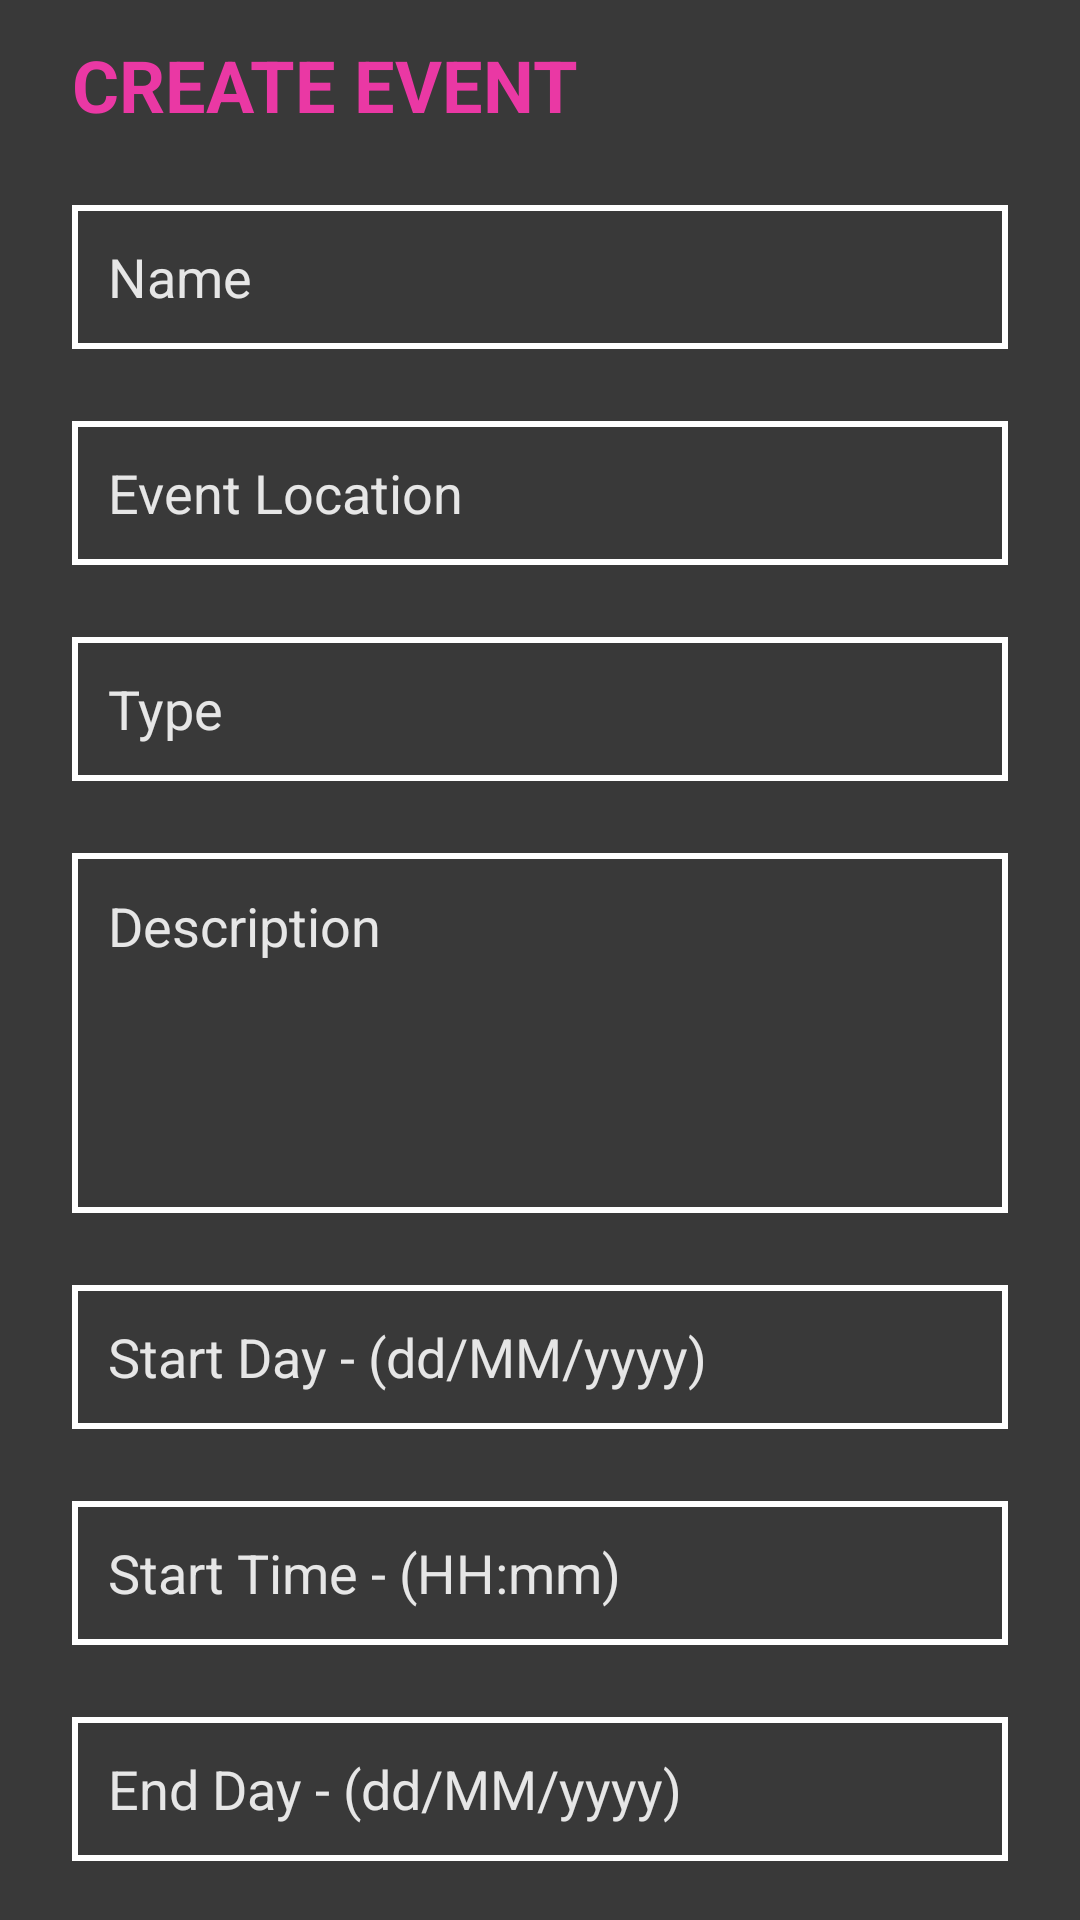

Here is an Android app screen rendered from its layout file. Give the layout XML and the strings, colors and styles it references.
<!-- AndroidManifest.xml: application theme AppTheme -->
<!-- res/layout/fragment_create_event.xml -->
<?xml version="1.0" encoding="utf-8"?>
<LinearLayout xmlns:android="http://schemas.android.com/apk/res/android"
    android:layout_width="match_parent"
    android:layout_height="match_parent"
    xmlns:app="http://schemas.android.com/apk/res-auto"
    android:orientation="vertical">

    <androidx.core.widget.NestedScrollView
        android:layout_width="match_parent"
        android:layout_height="match_parent"
        android:background="@color/dark_gray">
        <LinearLayout
            android:layout_width="match_parent"
            android:layout_height="match_parent"
            android:orientation="vertical">
            <TextView
                android:id="@+id/title_create_event"
                android:textSize="24sp"
                android:textStyle="bold"
                android:layout_width="wrap_content"
                android:layout_height="wrap_content"
                android:layout_marginStart="24dp"
                android:layout_marginEnd="24dp"
                android:layout_marginTop="12dp"
                android:text="@string/createEventTitle"
                android:textColor="@color/pink"/>
            <EditText
                android:id="@+id/name_event"
                android:layout_width="match_parent"
                android:layout_height="48dp"
                android:layout_margin="24dp"
                android:padding="12dp"
                android:hint="@string/hintName"
                android:inputType="text"
                android:textColorHint="@color/gray_text"
                android:textColor="@color/gray_text"
                android:background="@drawable/ic_input_text"/>
            <EditText
                android:id="@+id/location_event"
                android:layout_width="match_parent"
                android:layout_height="48dp"
                android:layout_marginStart="24dp"
                android:layout_marginEnd="24dp"
                android:padding="12dp"
                android:hint="@string/hintLocation"
                android:inputType="text"
                android:textColorHint="@color/gray_text"
                android:textColor="@color/gray_text"
                android:background="@drawable/ic_input_text" />
            <EditText
                android:id="@+id/type_event"
                android:layout_width="match_parent"
                android:layout_height="48dp"
                android:layout_margin="24dp"
                android:padding="12dp"
                android:hint="@string/hintType"
                android:inputType="text"
                android:textColorHint="@color/gray_text"
                android:textColor="@color/gray_text"
                android:background="@drawable/ic_input_text"
                android:maxLength="15"/>
            <EditText
                android:id="@+id/description_event"
                android:layout_width="match_parent"
                android:layout_height="120dp"
                android:layout_marginStart="24dp"
                android:layout_marginEnd="24dp"
                android:padding="12dp"
                android:hint="@string/hintDescription"
                android:inputType="textMultiLine"
                android:textColorHint="@color/gray_text"
                android:textColor="@color/gray_text"
                android:background="@drawable/ic_input_text"
                android:maxLength="200"
                android:scrollbars="vertical"
                android:gravity="top"/>
            <EditText
                android:id="@+id/start_date_event"
                android:layout_width="match_parent"
                android:layout_height="48dp"
                android:layout_margin="24dp"
                android:padding="12dp"
                android:hint="@string/hintStartDate"
                android:inputType="date"
                android:textColorHint="@color/gray_text"
                android:textColor="@color/gray_text"
                android:background="@drawable/ic_input_text"/>
            <EditText
                android:id="@+id/start_time_event"
                android:layout_width="match_parent"
                android:layout_height="48dp"
                android:layout_marginStart="24dp"
                android:layout_marginEnd="24dp"
                android:padding="12dp"
                android:hint="@string/hintStartTime"
                android:inputType="time"
                android:textColorHint="@color/gray_text"
                android:textColor="@color/gray_text"
                android:background="@drawable/ic_input_text"/>
            <EditText
                android:id="@+id/end_date_event"
                android:layout_width="match_parent"
                android:layout_height="48dp"
                android:layout_margin="24dp"
                android:padding="12dp"
                android:hint="@string/hintEndDate"
                android:inputType="date"
                android:textColorHint="@color/gray_text"
                android:textColor="@color/gray_text"
                android:background="@drawable/ic_input_text"/>
            <EditText
                android:id="@+id/end_time_event"
                android:layout_width="match_parent"
                android:layout_height="48dp"
                android:layout_marginStart="24dp"
                android:layout_marginEnd="24dp"
                android:padding="12dp"
                android:hint="@string/hintEndTime"
                android:inputType="time"
                android:textColorHint="@color/gray_text"
                android:textColor="@color/gray_text"
                android:background="@drawable/ic_input_text"/>

            <EditText
                android:id="@+id/num_participants_event"
                android:layout_width="match_parent"
                android:layout_height="48dp"
                android:layout_marginStart="24dp"
                android:layout_marginEnd="24dp"
                android:layout_marginTop="24dp"
                android:padding="12dp"
                android:hint="@string/hintNumParticipants"
                android:inputType="date"
                android:textColorHint="@color/gray_text"
                android:textColor="@color/gray_text"
                android:background="@drawable/ic_input_text"/>
            <com.google.android.material.imageview.ShapeableImageView
                android:id="@+id/image_event"
                android:layout_width="156dp"
                android:layout_height="156dp"
                android:layout_margin="24dp"
                android:src="@drawable/default_event"
                android:backgroundTint="@color/dark_gray" />
            <Button
                android:id="@+id/button_create_event"
                android:layout_width="match_parent"
                android:layout_height="48dp"
                android:layout_marginStart="24dp"
                android:layout_marginEnd="24dp"
                android:layout_marginBottom="24dp"
                android:onClick="onClickCreateEvent"
                android:text="@string/createEventButton"
                android:textColor="@color/dark_gray"
                android:backgroundTint="@color/pink"/>
        </LinearLayout>
    </androidx.core.widget.NestedScrollView>
</LinearLayout>
<!-- resources referenced by this layout -->
<resources>
  <color name="dark_gray">#393939</color>
  <color name="gray_text">#E6E6E6</color>
  <color name="pink">#EA38A4</color>
  <!-- drawable ic_input_text (drawable) -->
  <?xml version="1.0" encoding="utf-8"?>
  <shape xmlns:android="http://schemas.android.com/apk/res/android">
      <solid android:color="@color/dark_gray"/>
      <stroke
          android:color="#ffffff"
          android:width="02dp" />
  </shape>
  <string name="createEventButton">CREATE EVENT</string>
  <string name="createEventTitle">CREATE EVENT</string>
  <string name="hintDescription">Description</string>
  <string name="hintEndDate">End Day - (dd/MM/yyyy)</string>
  <string name="hintEndTime">End Time - (HH:mm)</string>
  <string name="hintLocation">Event Location</string>
  <string name="hintName">Name</string>
  <string name="hintNumParticipants">Number of Participants</string>
  <string name="hintStartDate">Start Day - (dd/MM/yyyy)</string>
  <string name="hintStartTime">Start Time - (HH:mm)</string>
  <string name="hintType">Type</string>
  <style name="AppTheme" parent="Theme.AppCompat.Light.NoActionBar">
          <item name="colorPrimary">@color/toolbar_gray</item>
          <item name="colorPrimaryDark">@color/dark_gray</item>
          <item name="colorAccent">@color/pink</item>
      </style>
  <color name="toolbar_gray">#303030</color>
</resources>
